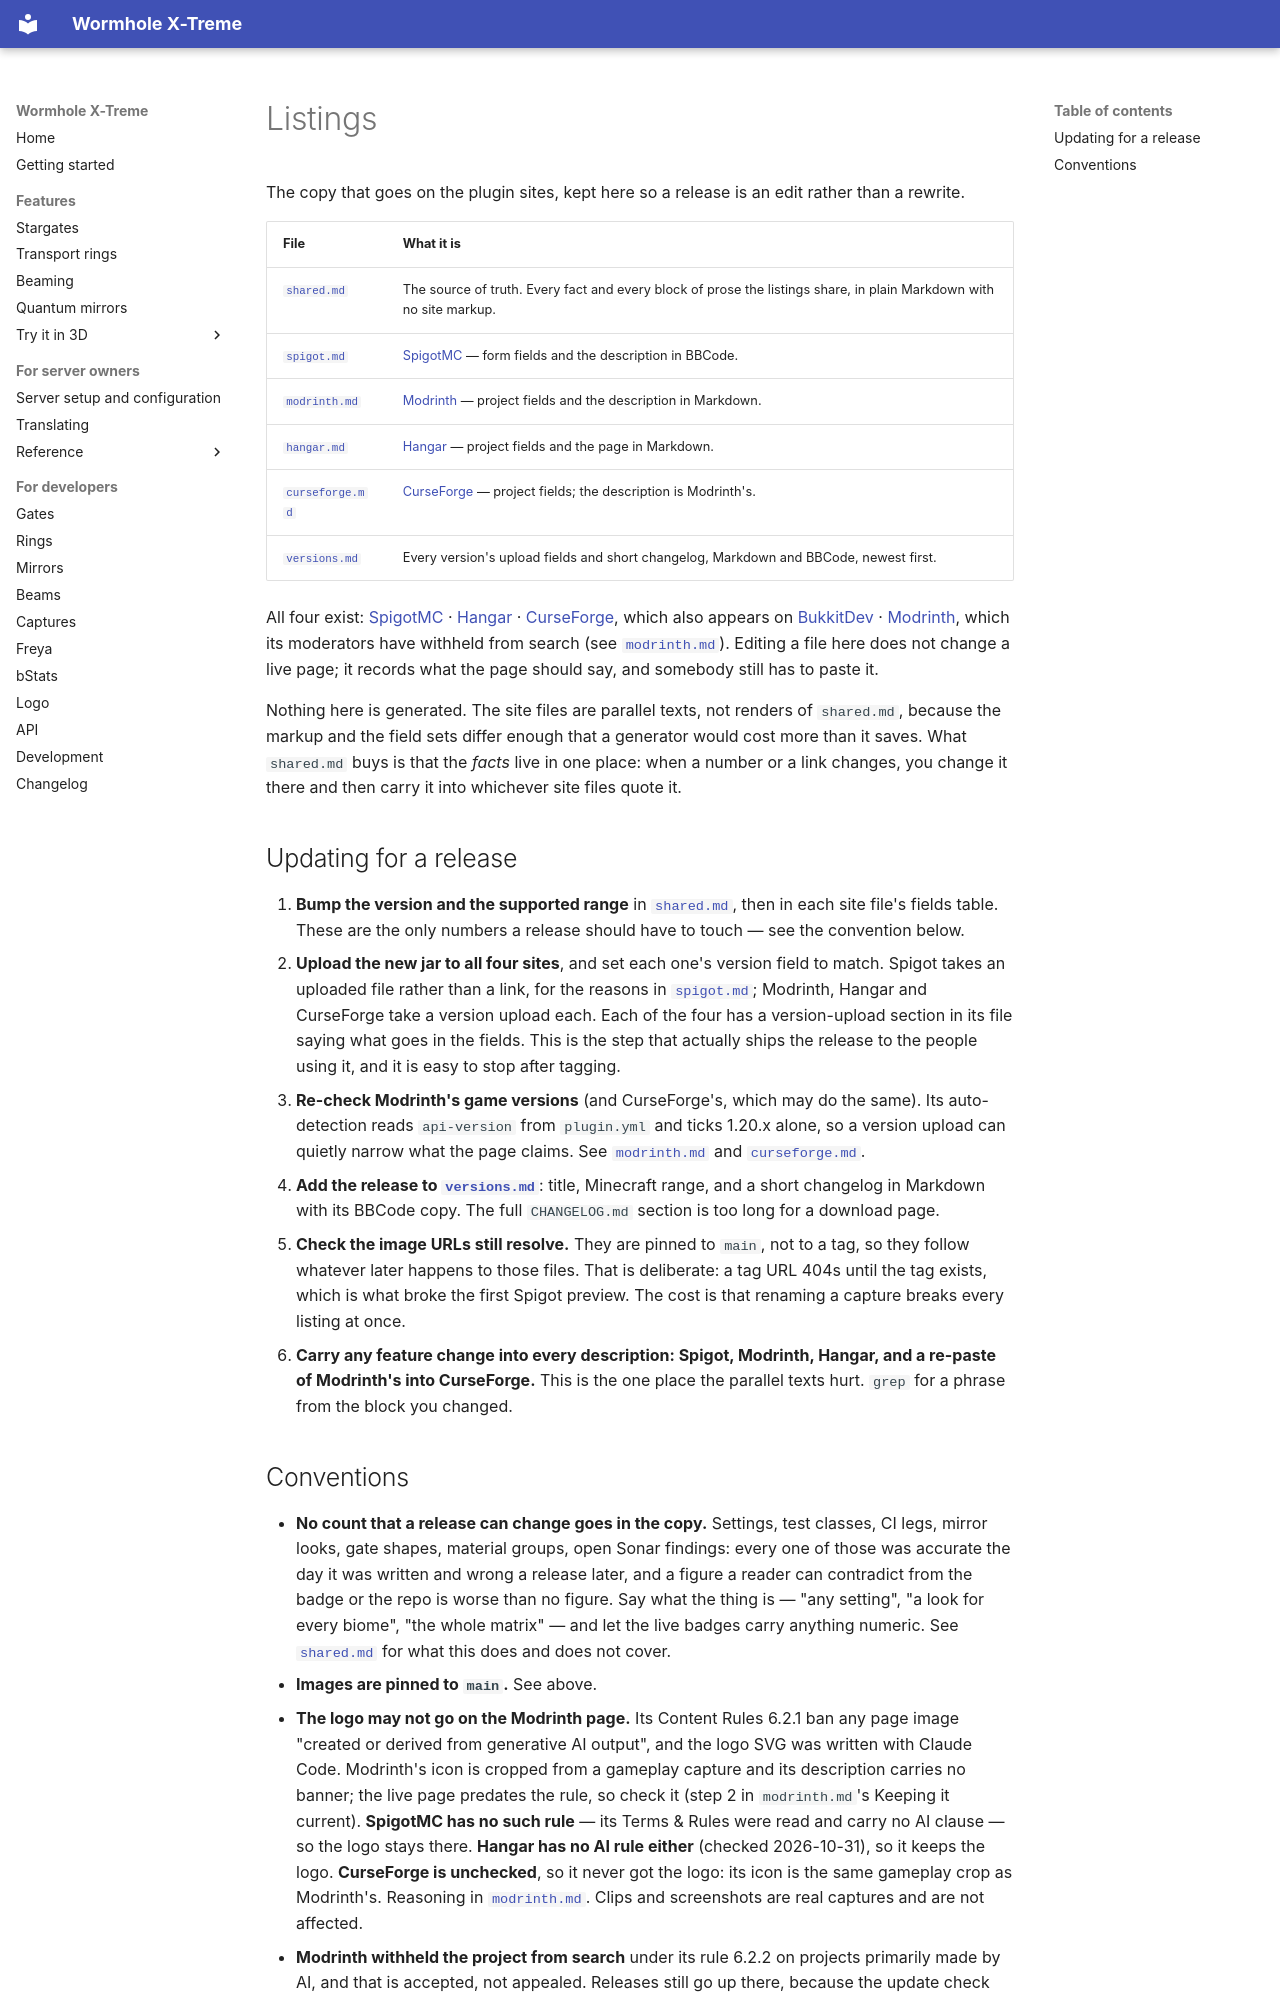

repository: khanjal/Wormhole-X-Treme · page: listings/index.html · generator: mkdocs

# Listings

The copy that goes on the plugin sites, kept here so a release is an edit rather than a rewrite.

| File | What it is |
|---|---|
| [`shared.md`](shared.md) | The source of truth. Every fact and every block of prose the listings share, in plain Markdown with no site markup. |
| [`spigot.md`](spigot.md) | [SpigotMC](https://www.spigotmc.org/resources/wormhole-x-treme.138936/) — form fields and the description in BBCode. |
| [`modrinth.md`](modrinth.md) | [Modrinth](https://modrinth.com/plugin/wormhole-x-treme) — project fields and the description in Markdown. |
| [`hangar.md`](hangar.md) | [Hangar](https://hangar.papermc.io/khanjal/Wormhole-X-Treme) — project fields and the page in Markdown. |
| [`curseforge.md`](curseforge.md) | [CurseForge](https://www.curseforge.com/minecraft/bukkit-plugins/wormhole-x-treme) — project fields; the description is Modrinth's. |
| [`versions.md`](versions.md) | Every version's upload fields and short changelog, Markdown and BBCode, newest first. |

All four exist:
[SpigotMC](https://www.spigotmc.org/resources/wormhole-x-treme.138936/) ·
[Hangar](https://hangar.papermc.io/khanjal/Wormhole-X-Treme) ·
[CurseForge](https://www.curseforge.com/minecraft/bukkit-plugins/wormhole-x-treme), which also
appears on [BukkitDev](https://dev.bukkit.org/projects/wormhole-x-treme) ·
[Modrinth](https://modrinth.com/plugin/wormhole-x-treme), which its moderators have withheld from
search (see [`modrinth.md`](modrinth.md#status-unlisted-by-modrinths-moderators-and-accepted)). Editing a file here does not change
a live page; it records what the page should say, and somebody still has to paste it.

Nothing here is generated. The site files are parallel texts, not renders of `shared.md`,
because the markup and the field sets differ enough that a generator would cost more than it
saves. What `shared.md` buys is that the *facts* live in one place: when a number or a link
changes, you change it there and then carry it into whichever site files quote it.

## Updating for a release

1. **Bump the version and the supported range** in [`shared.md`](shared.md#release-facts), then in
   each site file's fields table. These are the only numbers a release should have to touch — see
   the convention below.
2. **Upload the new jar to all four sites**, and set each one's version field to match. Spigot
   takes an uploaded file rather than a link, for the reasons in [`spigot.md`](spigot.md#fields);
   Modrinth, Hangar and CurseForge take a version upload each. Each of the four has a version-upload section
   in its file saying what goes in the fields. This is the step that actually ships the release to
   the people using it, and it is easy to stop after tagging.
3. **Re-check Modrinth's game versions** (and CurseForge's, which may do the same). Its auto-detection reads `api-version` from `plugin.yml`
   and ticks 1.20.x alone, so a version upload can quietly narrow what the page claims. See
   [`modrinth.md`](modrinth.md#fields) and [`curseforge.md`](curseforge.md#version-upload).
4. **Add the release to [`versions.md`](versions.md)**: title, Minecraft range, and a short
   changelog in Markdown with its BBCode copy. The full `CHANGELOG.md` section is too
   long for a download page.
5. **Check the image URLs still resolve.** They are pinned to `main`, not to a tag, so they follow
   whatever later happens to those files. That is deliberate: a tag URL 404s until the tag exists,
   which is what broke the first Spigot preview. The cost is that renaming a capture breaks every
   listing at once.
6. **Carry any feature change into every description: Spigot, Modrinth, Hangar, and a re-paste of Modrinth's into CurseForge.** This is the one place the parallel
   texts hurt. `grep` for a phrase from the block you changed.
